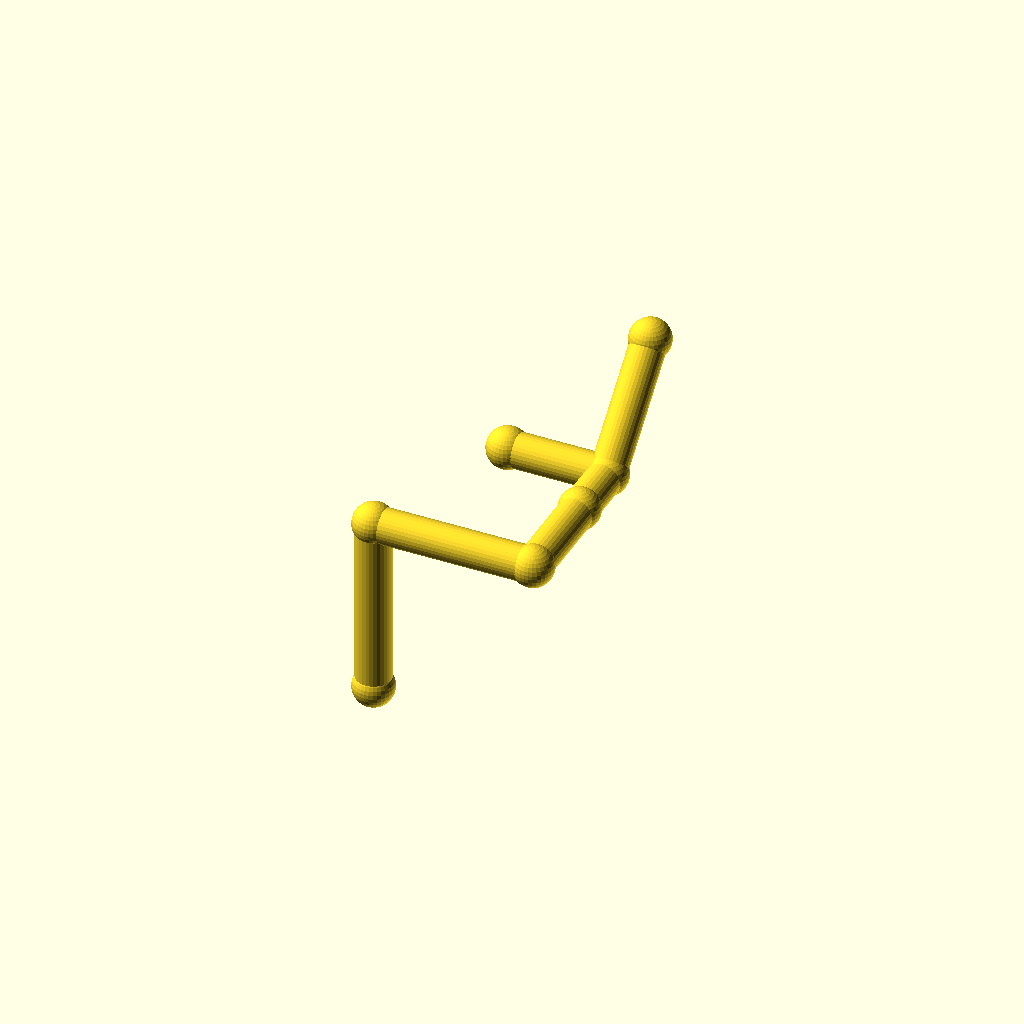
Cell 1: rendered with the file's own defaults.
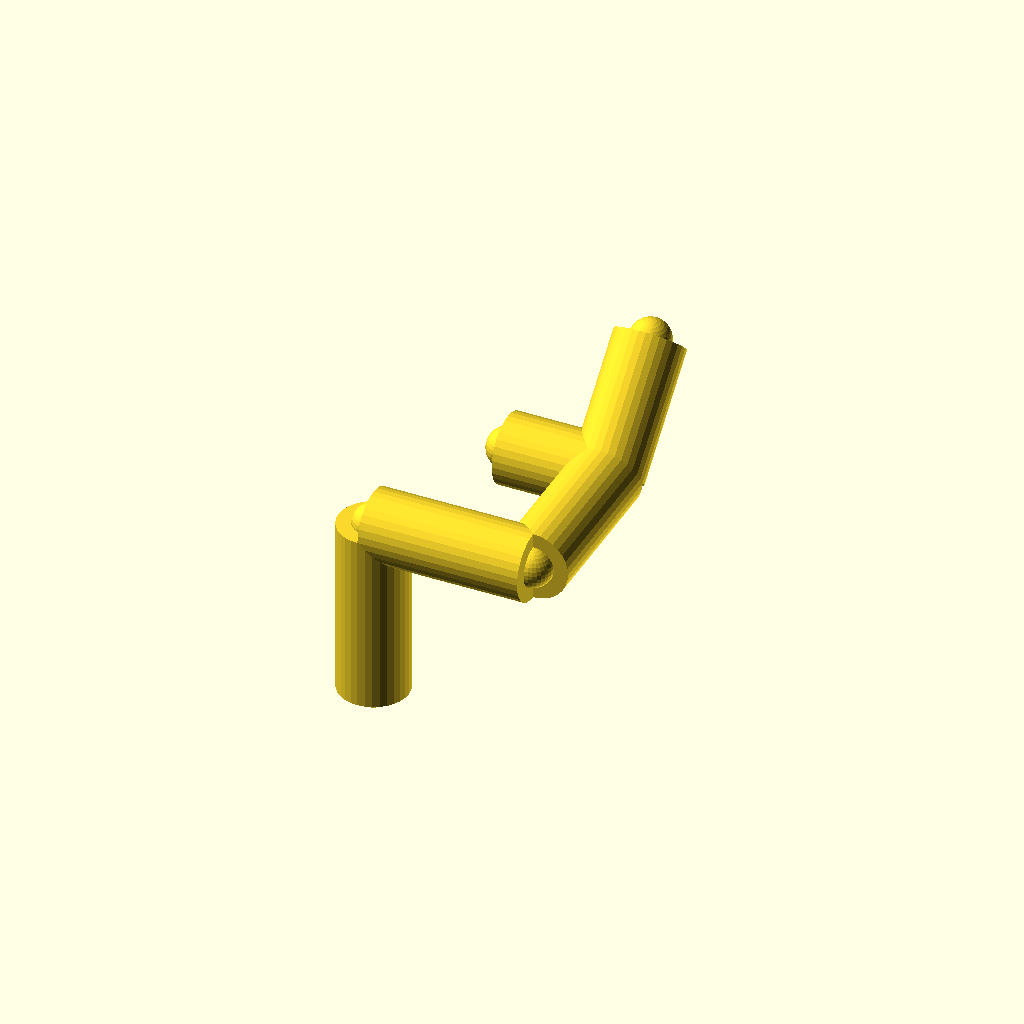
Cell 2 — pipe_r set to 7, the other parameters unchanged.
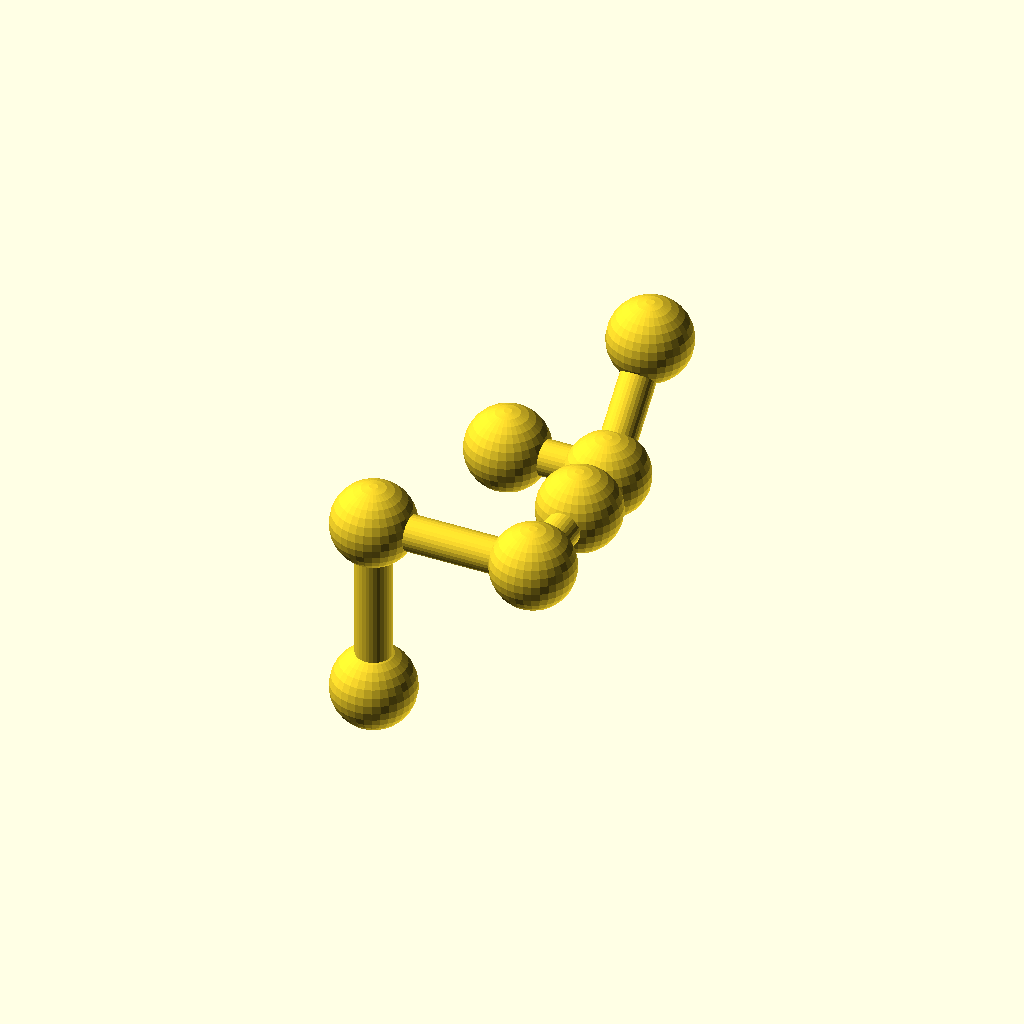
Cell 3: collar_r = 8.2 (everything else at default).
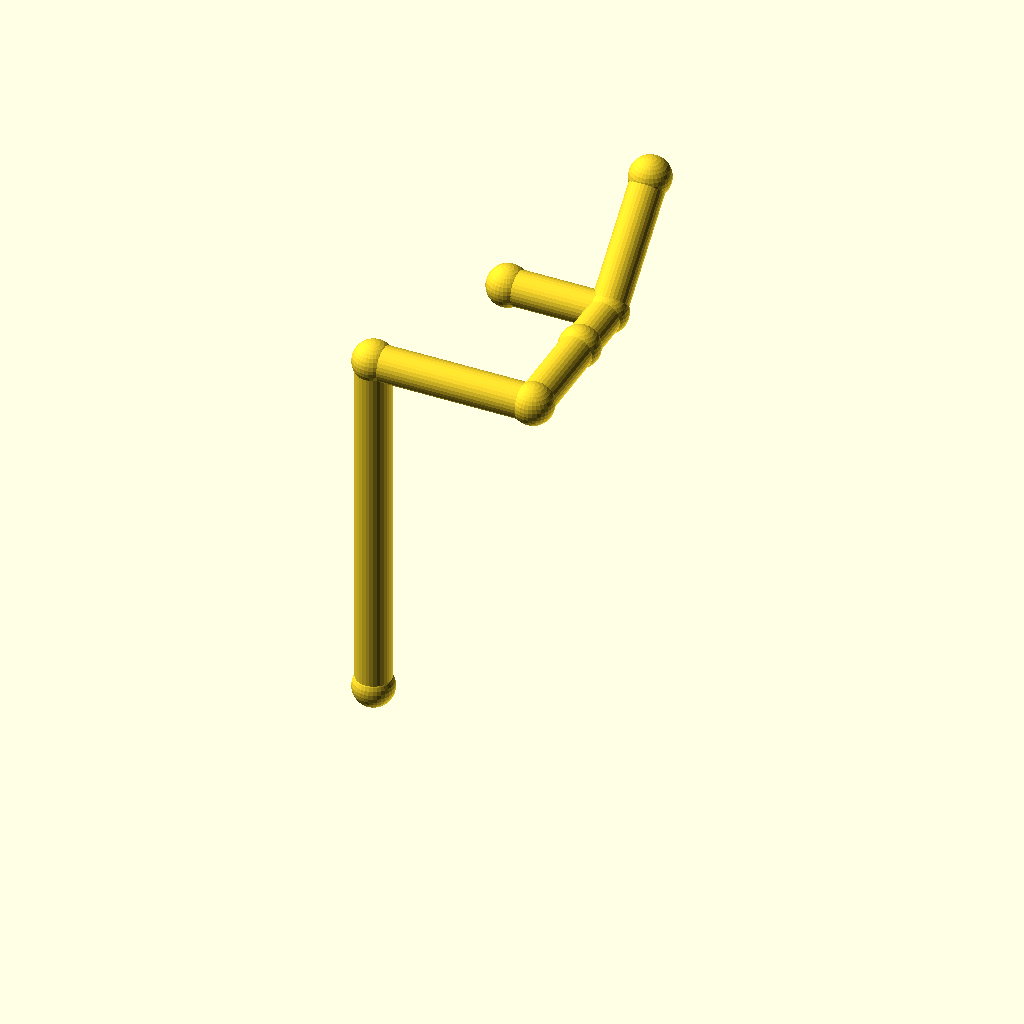
Cell 4: leg_1 = 72 (everything else at default).
All cells are drawn from one camera (rotation 55°, 0°, 25°, orthographic, colour scheme Cornfield), so only the parameter changes between them.
Source of the model, optional_data/data/wire2/piperoutes/scene_0254.scad:
$fn = 32;

// ----------------------------------------------------------------------
// Pipe route
// ----------------------------------------------------------------------

// --- parameters (mm) ---
pipe_r = 3.5;             // pipe radius
collar_r = 4.1;           // joint collar radius
turn_90 = 90;             // right-angle elbow, degrees
turn_45 = 45;             // diagonal elbow angle, degrees
leg_1 = 36;               // length of pipe segment 1
leg_2 = 32;               // length of pipe segment 2
leg_3 = 32;               // length of pipe segment 3
leg_4 = 26;               // length of pipe segment 4
segments = 4;             // number of straight pipe segments
stub_2 = 20;              // branch stub length at node 2
stub_3 = 20;              // branch stub length at node 3

bbox_x = (leg_2) - (0) + 2 * collar_r;  // overall X, joints included
bbox_y = (leg_3 + leg_4 / sqrt(2)) - (0) + 2 * collar_r;  // overall Y, joints included
bbox_z = (leg_1 + leg_4 / sqrt(2)) - (0) + 2 * collar_r;  // overall Z, joints included
pipe_d = 2 * pipe_r;  // pipe outer diameter
collar_d = 2 * collar_r;  // collar diameter
p0 = [0, 0, 0];
p1 = p0 + [0, 0, 1] * leg_1;
p2 = p1 + [1, 0, 0] * leg_2;
p3 = p2 + [0, 1, 0] * leg_3;
p4 = p3 + [0, 1 / sqrt(2), 1 / sqrt(2)] * leg_4;
b2 = p2 + [0, 1, 0] * stub_2;
b3 = p3 + [-1, 0, 0] * stub_3;
nodes = [p0, p1, p2, p3, p4, b2, b3];

module member(a, b, r) {
  /* round stock from joint a to joint b, ends buried in the joint balls */
  d = b - a;
  length = norm(d);
  translate(a) rotate([0, acos(d[2] / length), atan2(d[1], d[0])])
    cylinder(h = length, r = r);
}

module joint(p, r) {
  /* ball at the joint centre, fatter than every member meeting there */
  translate(p) sphere(r = r);
}

/* members - each call is one graph edge */
member(nodes[0], nodes[1], pipe_r);
member(nodes[1], nodes[2], pipe_r);
member(nodes[2], nodes[3], pipe_r);
member(nodes[3], nodes[4], pipe_r);
member(nodes[2], nodes[5], pipe_r);
member(nodes[3], nodes[6], pipe_r);

/* joint balls */
for (p = nodes) joint(p, collar_r);
Customizer parameters (derived from the source; name, type, default, range or options):
pipe_r: number, default 3.5
collar_r: number, default 4.1
turn_90: number, default 90
turn_45: number, default 45
leg_1: number, default 36
leg_2: number, default 32
leg_3: number, default 32
leg_4: number, default 26
segments: number, default 4
stub_2: number, default 20
stub_3: number, default 20
p0: vector, default [0, 0, 0]
